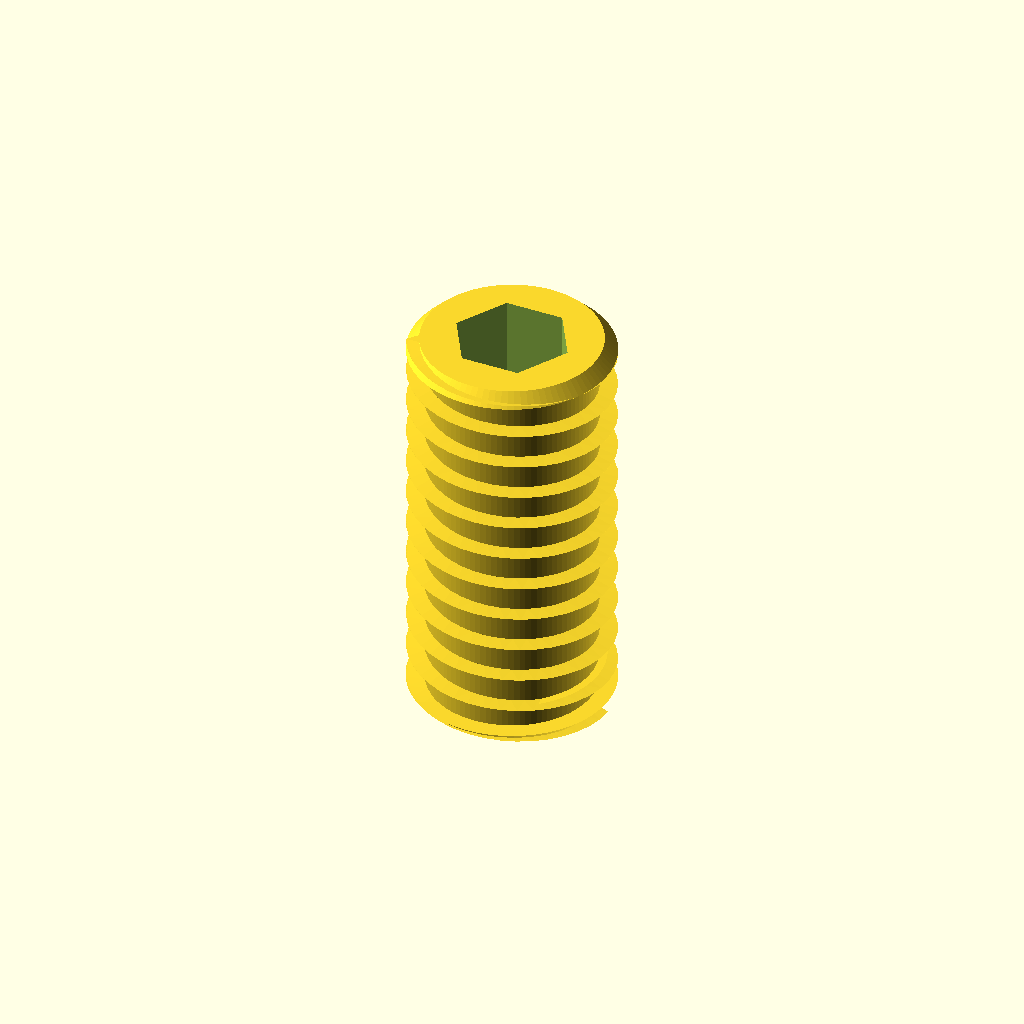
Cell 1 — every parameter at its default value.
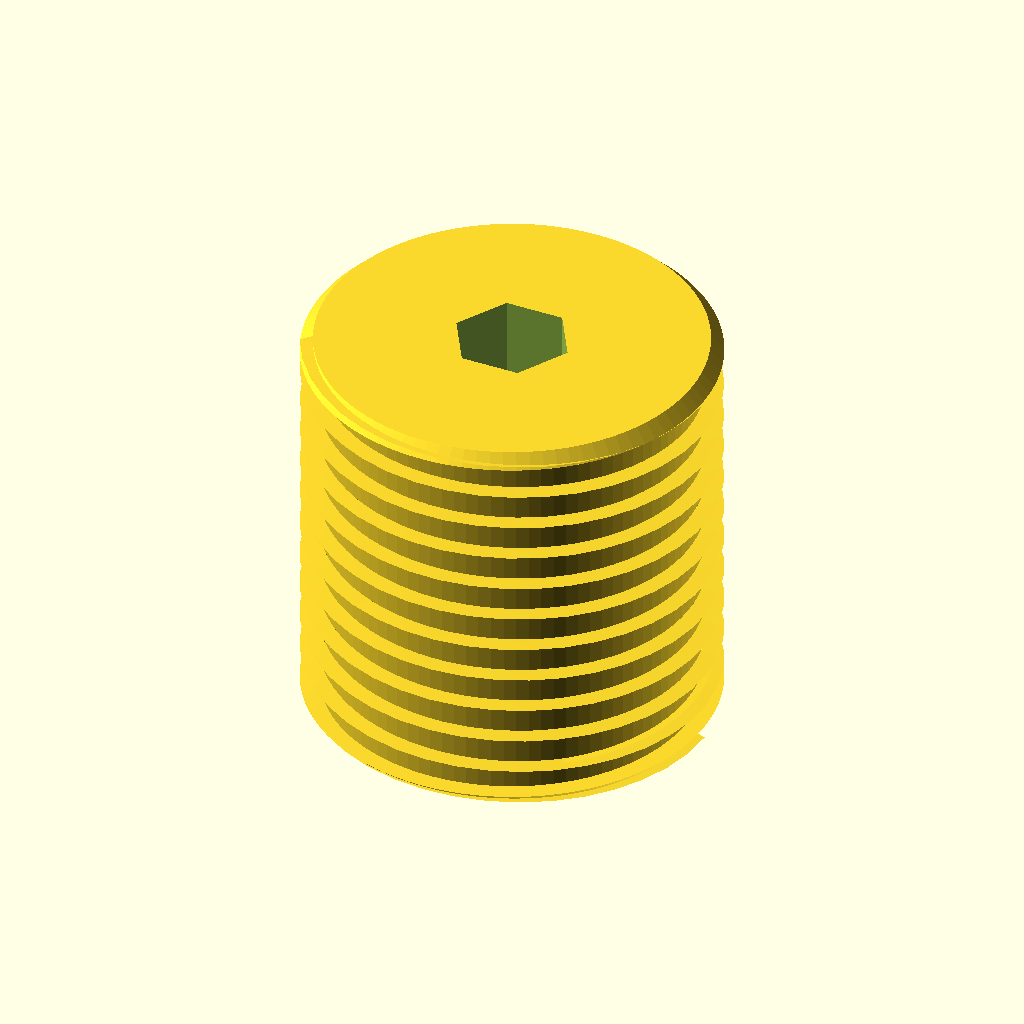
Cell 2: the same model with d_major = 8.
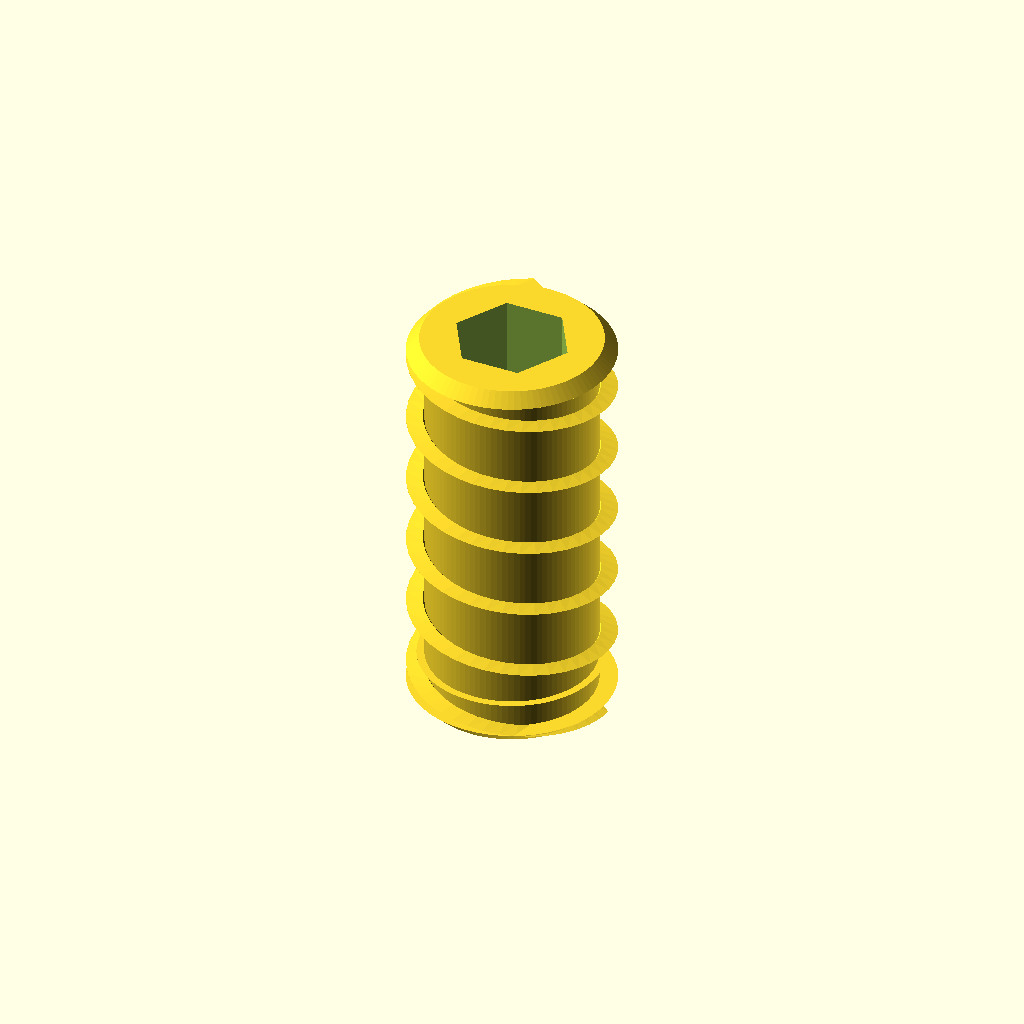
Cell 3: the same model with pitch = 1.4.
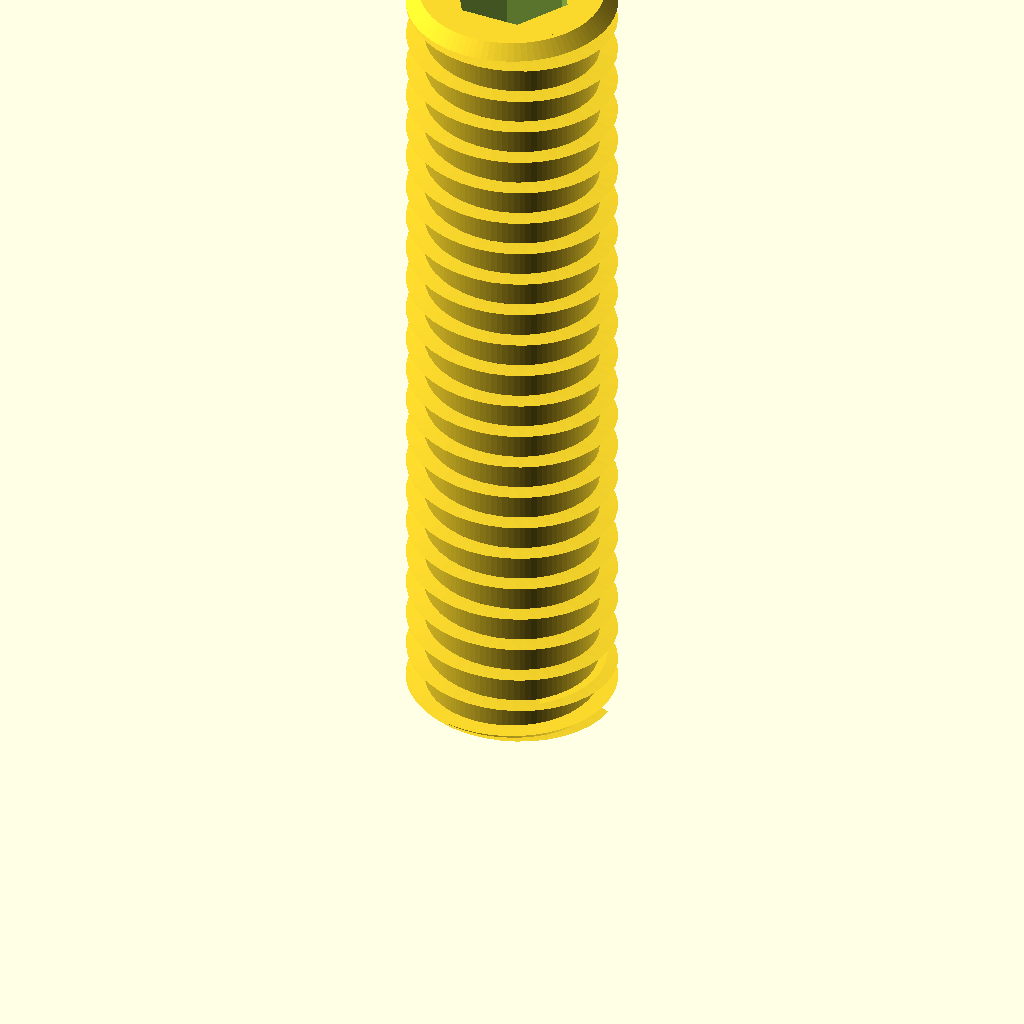
Cell 4: the same model with len = 16.
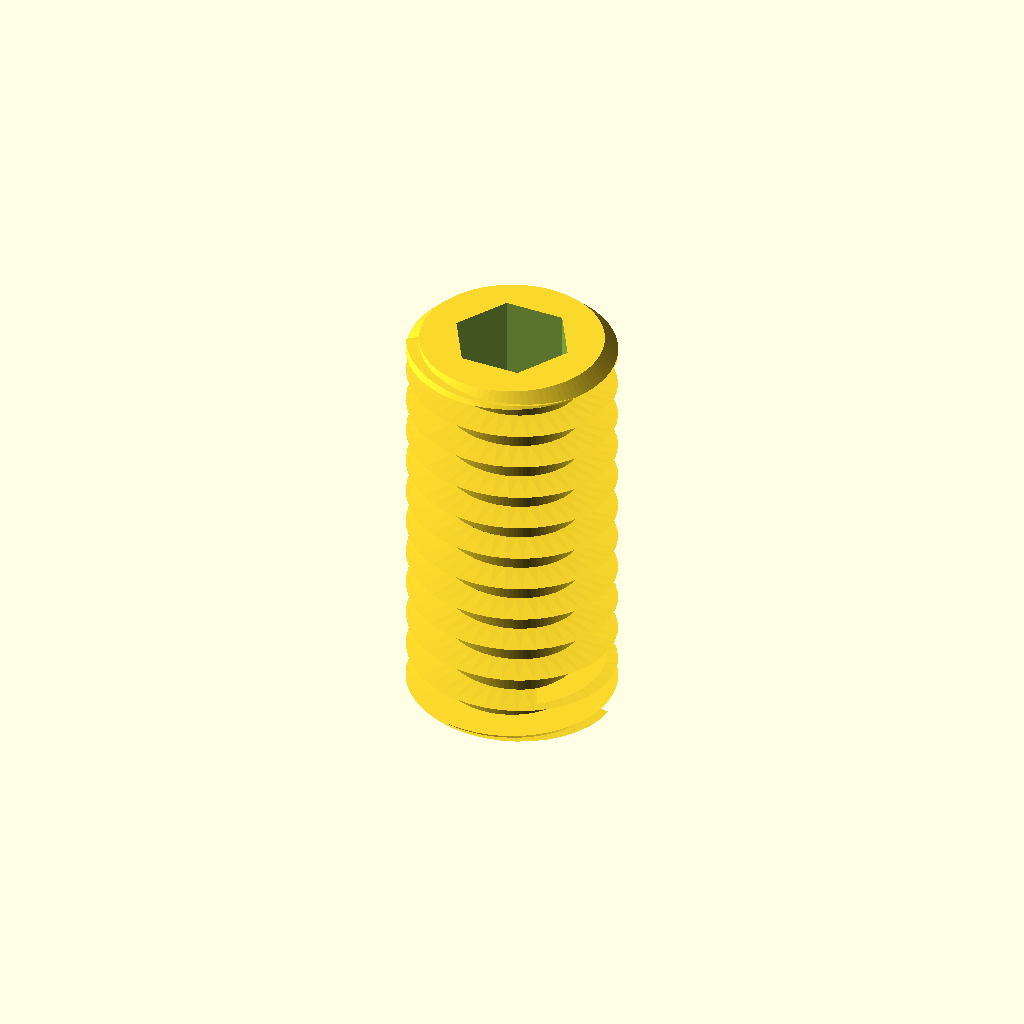
Cell 5: thread_depth = 0.7 (everything else at default).
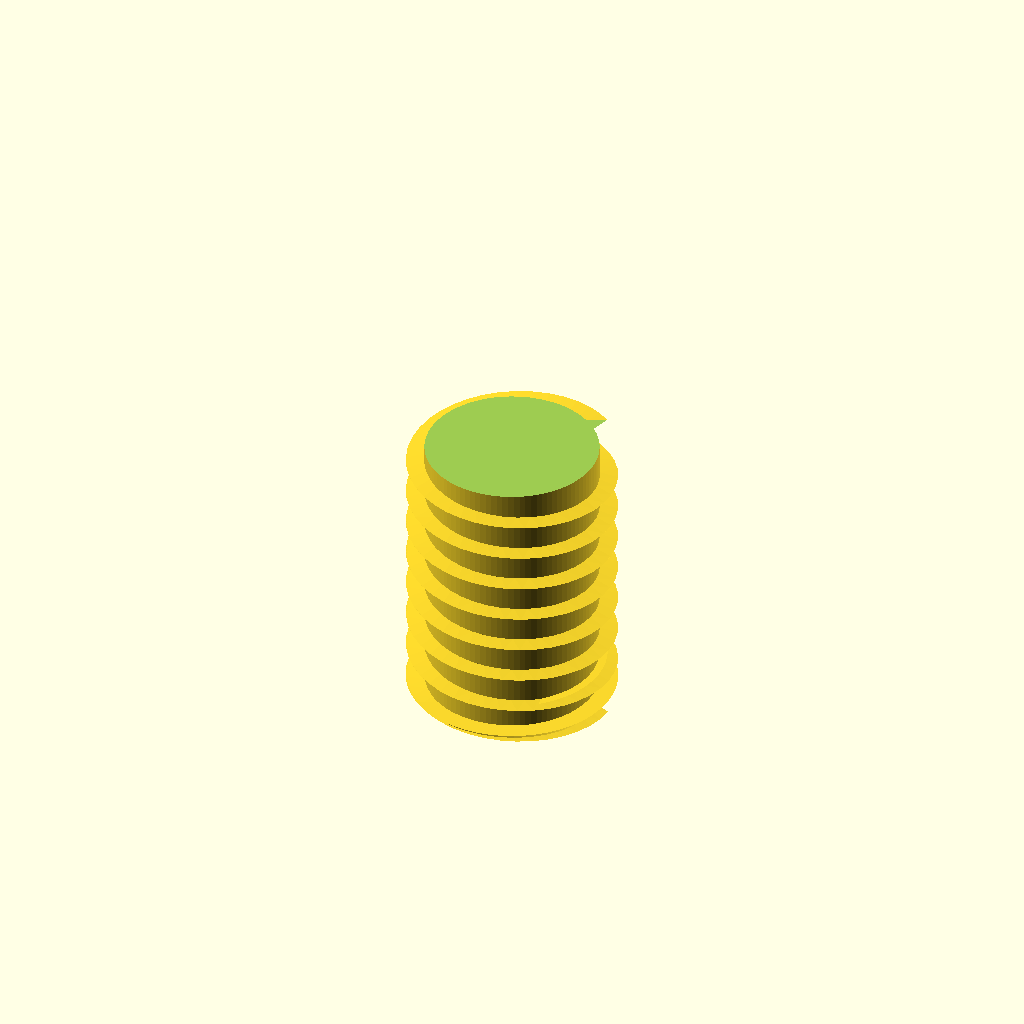
Cell 6: the same model with hex_af = 4.
One fixed orthographic camera (rotation 55°, 0°, 25°; colour scheme Cornfield) for every cell.
OpenSCAD source file additional_study/matched_effort/results/direct_matched_calls/scad/screw__M4_grub_screw.scad:
$fn=96;

// M4 grub screw (set screw), simplified but dimensionally reasonable.
// Parameters in mm.
d_major = 4.0;          // M4 major diameter
pitch   = 0.7;          // coarse pitch
len     = 8.0;          // overall length
thread_depth = 0.35;    // approximate radial thread depth
hex_af  = 2.0;          // internal hex across flats (common for M4 set screw)
hex_depth = 2.5;        // depth of hex socket
tip_cone_h = 0.8;       // slight cone at one end (dog/point-ish)
chamfer = 0.25;         // small chamfer at ends

module hex_prism_af(af, h){
    // Regular hex with given across-flats
    r = af / sqrt(3); // circumradius
    cylinder(h=h, r=r, $fn=6);
}

module helical_thread(dmaj, p, L, depth){
    // Simple triangular thread approximation via linear_extrude twist
    // Base cylinder at minor diameter + helical ridge.
    dmin = dmaj - 2*depth;
    turns = L / p;

    union(){
        // core
        cylinder(h=L, d=dmin);

        // helical ridge
        linear_extrude(height=L, twist=turns*360, slices=max(ceil(turns*40), 80), convexity=10)
            translate([dmin/2, 0, 0])
                polygon(points=[
                    [0, -p*0.22],
                    [depth, 0],
                    [0,  p*0.22]
                ]);
    }
}

module grub_screw(){
    difference(){
        union(){
            // threaded body
            helical_thread(d_major, pitch, len, thread_depth);

            // slight end chamfers by adding tiny cones then trimming later
            // (kept simple: add small chamfer cones at both ends)
            translate([0,0,0])
                cylinder(h=chamfer, d1=d_major-2*chamfer, d2=d_major);
            translate([0,0,len-chamfer])
                cylinder(h=chamfer, d1=d_major, d2=d_major-2*chamfer);

            // tip cone (one end)
            translate([0,0,0])
                cylinder(h=tip_cone_h, d1=0.6, d2=d_major-0.4);
        }

        // internal hex socket at top end
        translate([0,0,len-hex_depth])
            hex_prism_af(hex_af, hex_depth+0.2);
    }
}

grub_screw();
Parameter table extracted from the source (name, type, default, range or options):
d_major: number, default 4
pitch: number, default 0.7
len: number, default 8
thread_depth: number, default 0.35
hex_af: number, default 2
hex_depth: number, default 2.5
tip_cone_h: number, default 0.8
chamfer: number, default 0.25
